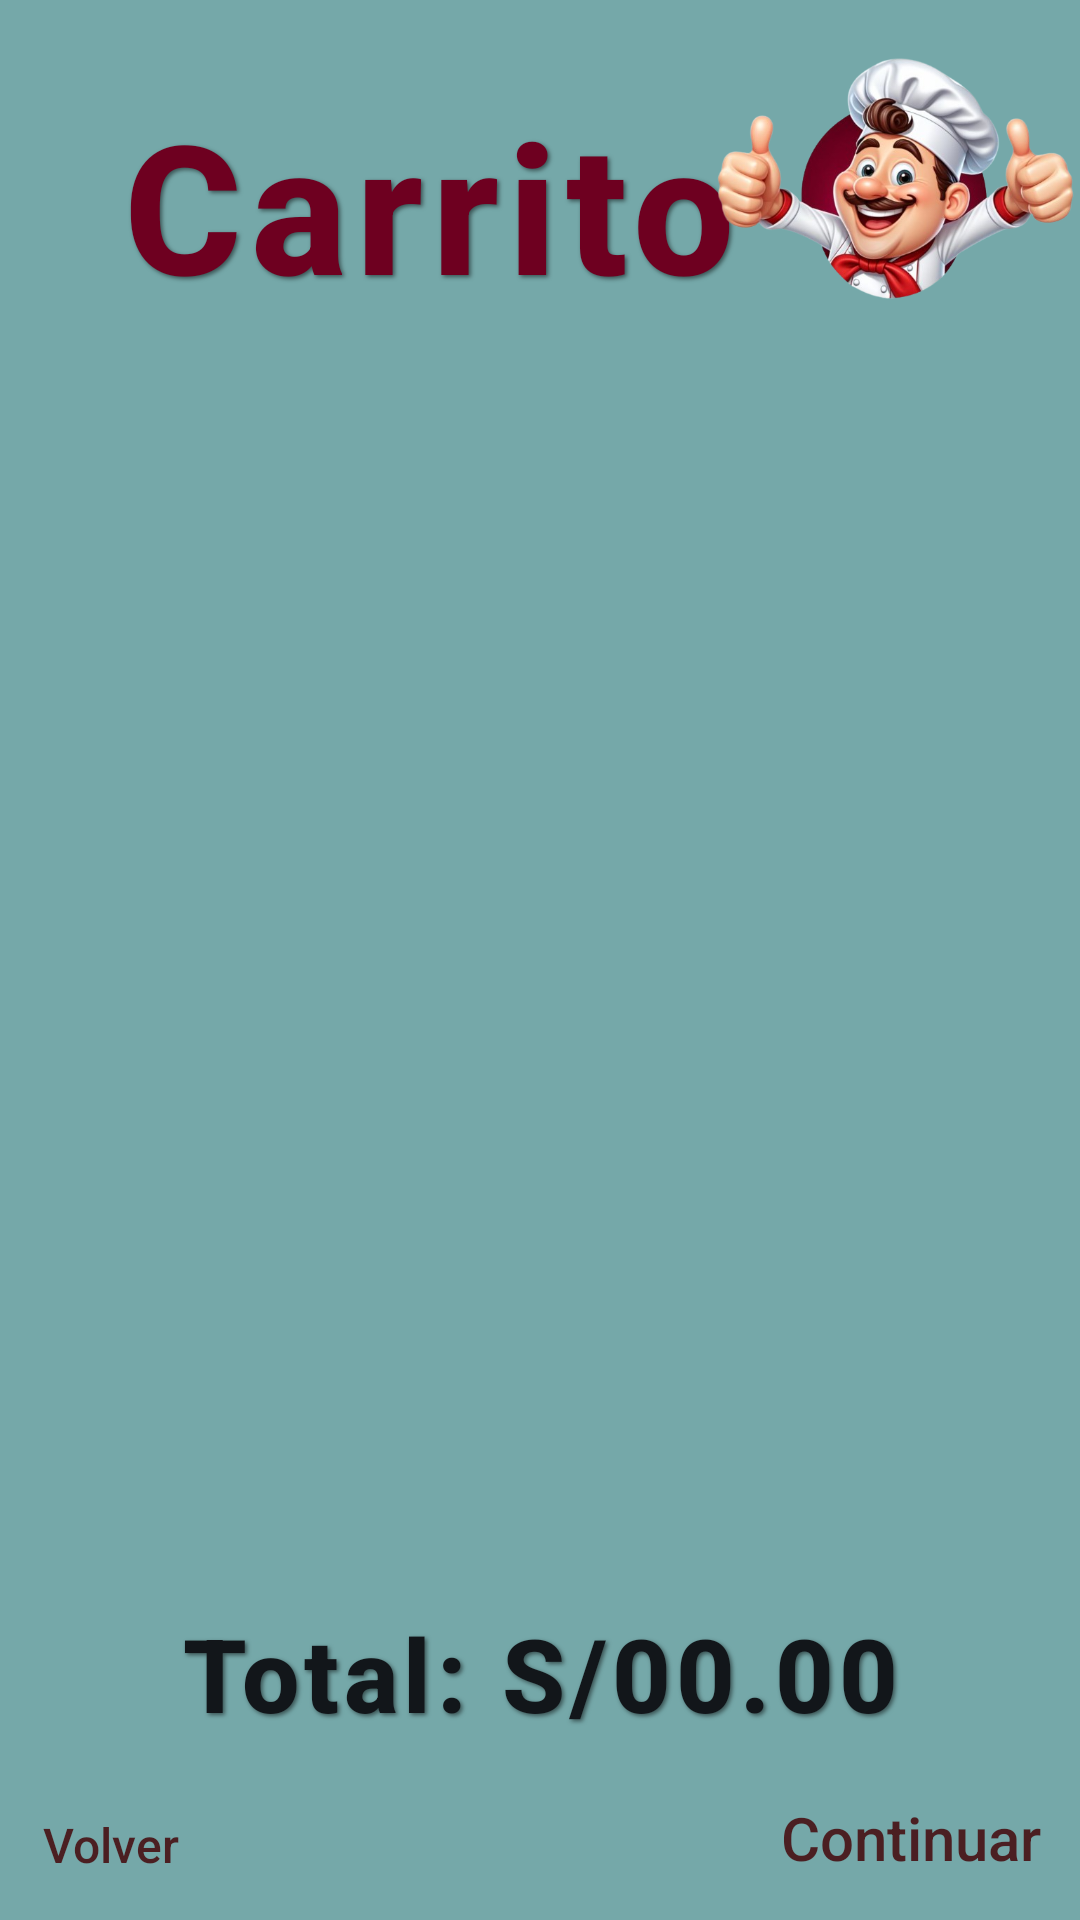

This screen was rendered from an Android layout file. Write that file and the resources it references.
<!-- AndroidManifest.xml: application theme Theme.ExamFinal -->
<!-- res/layout/activity_cliente_carrito.xml -->
<?xml version="1.0" encoding="utf-8"?>
<androidx.constraintlayout.widget.ConstraintLayout xmlns:android="http://schemas.android.com/apk/res/android"
    xmlns:app="http://schemas.android.com/apk/res-auto"
    xmlns:tools="http://schemas.android.com/tools"
    android:id="@+id/main"
    android:layout_width="match_parent"
    android:layout_height="match_parent"
    android:background="#75A8A9"
    tools:context=".cliente.ClienteCarritoActivity">

    <TextView
        android:id="@+id/txtClienteCarrito"
        android:layout_width="265dp"
        android:layout_height="102dp"
        android:layout_gravity="center"
        android:fontFamily="sans-serif-medium"
        android:letterSpacing="0.05"
        android:padding="16dp"
        android:shadowColor="#80000000"
        android:shadowDx="2"
        android:shadowDy="2"
        android:shadowRadius="3"
        android:text="Carrito"
        android:textAlignment="center"
        android:textColor="#6E0020"
        android:textSize="60sp"
        android:textStyle="bold"
        app:layout_constraintBottom_toBottomOf="parent"
        app:layout_constraintEnd_toEndOf="parent"
        app:layout_constraintHorizontal_bias="0.109"
        app:layout_constraintStart_toStartOf="parent"
        app:layout_constraintTop_toTopOf="parent"
        app:layout_constraintVertical_bias="0.022" />

    <ImageView
        android:id="@+id/imgCltCarrito"
        android:layout_width="123dp"
        android:layout_height="108dp"
        app:layout_constraintBottom_toBottomOf="parent"
        app:layout_constraintEnd_toEndOf="parent"
        app:layout_constraintHorizontal_bias="1.0"
        app:layout_constraintStart_toStartOf="parent"
        app:layout_constraintTop_toTopOf="parent"
        app:layout_constraintVertical_bias="0.0"
        app:srcCompat="@drawable/principal_cheff" />

    <androidx.recyclerview.widget.RecyclerView
        android:id="@+id/recyclerClientesCarrito"
        android:layout_width="387dp"
        android:layout_height="487dp"
        app:layout_constraintBottom_toBottomOf="parent"
        app:layout_constraintEnd_toEndOf="parent"
        app:layout_constraintStart_toStartOf="parent"
        app:layout_constraintTop_toTopOf="parent"
        app:layout_constraintVertical_bias="0.475" />

    <TextView
        android:id="@+id/txtClienteCarritoTotal"
        android:layout_width="313dp"
        android:layout_height="74dp"
        android:layout_gravity="center"
        android:fontFamily="sans-serif-medium"
        android:letterSpacing="0.05"
        android:padding="16dp"
        android:shadowColor="#80000000"
        android:shadowDx="2"
        android:shadowDy="2"
        android:shadowRadius="3"
        android:text="Total: S/00.00"
        android:textAlignment="center"
        android:textColor="#12161A"
        android:textSize="34sp"
        android:textStyle="bold"
        app:layout_constraintBottom_toBottomOf="parent"
        app:layout_constraintEnd_toEndOf="parent"
        app:layout_constraintStart_toStartOf="parent"
        app:layout_constraintTop_toTopOf="parent"
        app:layout_constraintVertical_bias="0.917" />

    <TextView
        android:id="@+id/tvClientesCarritoContinuar"
        android:layout_width="wrap_content"
        android:layout_height="wrap_content"
        android:clickable="true"
        android:focusable="true"
        android:fontFamily="sans-serif-medium"
        android:text="Continuar"
        android:textColor="#4B1F22"
        android:textSize="20sp"
        app:layout_constraintBottom_toBottomOf="parent"
        app:layout_constraintEnd_toEndOf="parent"
        app:layout_constraintHorizontal_bias="0.953"
        app:layout_constraintStart_toStartOf="parent"
        app:layout_constraintTop_toTopOf="parent"
        app:layout_constraintVertical_bias="0.977" />

    <TextView
        android:id="@+id/tvClientesCarritoVolver"
        android:layout_width="wrap_content"
        android:layout_height="wrap_content"
        android:clickable="true"
        android:focusable="true"
        android:fontFamily="sans-serif-medium"
        android:text="Volver"
        android:textColor="#4B1F22"
        android:textSize="16sp"
        app:layout_constraintBottom_toBottomOf="parent"
        app:layout_constraintEnd_toEndOf="parent"
        app:layout_constraintHorizontal_bias="0.046"
        app:layout_constraintStart_toStartOf="parent"
        app:layout_constraintTop_toTopOf="parent"
        app:layout_constraintVertical_bias="0.977" />

</androidx.constraintlayout.widget.ConstraintLayout>
<!-- resources referenced by this layout -->
<resources>
  <!-- drawable principal_cheff: png bitmap (drawable, 237975 bytes) -->
  <style name="Theme.ExamFinal" parent="Base.Theme.ExamFinal" />
  <style name="Base.Theme.ExamFinal" parent="Theme.Material3.DayNight.NoActionBar">
          
          
      </style>
</resources>
